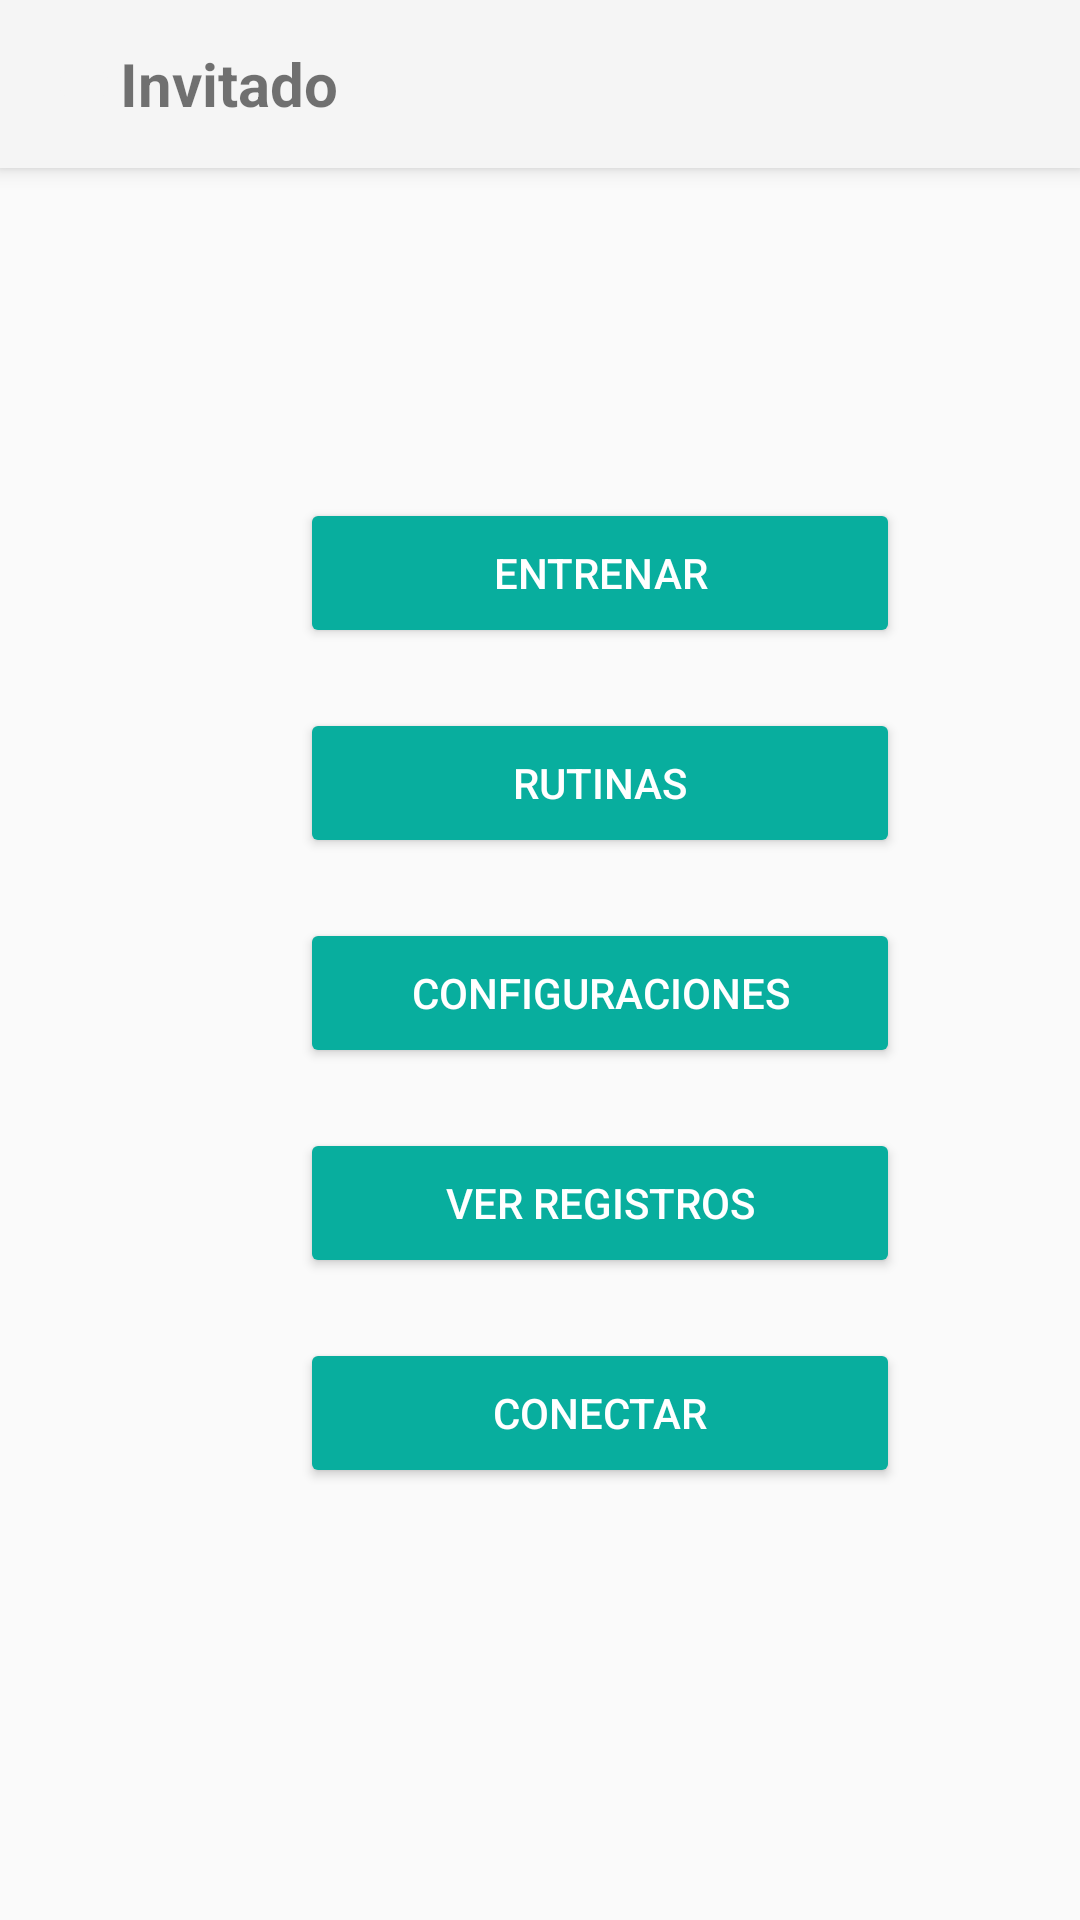

This screen was rendered from an Android layout file. Write that file and the resources it references.
<!-- AndroidManifest.xml: application theme AppTheme -->
<!-- res/layout/opciones.xml -->
<?xml version="1.0" encoding="utf-8"?>


<LinearLayout android:orientation="vertical" android:layout_width="match_parent" android:layout_height="match_parent"
    xmlns:android="http://schemas.android.com/apk/res/android">

    <Toolbar
        android:layout_width="match_parent"
        android:layout_height="wrap_content"
        android:elevation="4dp"
        android:background="@color/colorPrimary">
        <ImageButton
            android:id="@+id/btn_opregresar"
            android:layout_width="wrap_content"
            android:layout_height="wrap_content"
            android:src="@drawable/ic_arrow_back"
            android:layout_marginStart="0dp"
            android:backgroundTint="@color/colorPrimary"
            />
        <TextView
            android:id="@+id/nombreusuario"
            android:layout_width="wrap_content"
            android:layout_height="wrap_content"
            android:textSize="20dp"
            android:textStyle="bold"
            android:text="Invitado"/>

    </Toolbar>



    <Button
        android:id="@+id/btn_entrenar"
        android:layout_width="200dp"
        android:layout_height="50dp"
        android:layout_marginTop="110dp"
        android:layout_marginLeft="100dp"
        android:text="ENTRENAR"
        android:textColor="#FFFFFF"
        android:backgroundTint="#08AE9E"
        />


    <Button
        android:id="@+id/btn_rutina"
        android:layout_width="200dp"
        android:layout_height="50dp"
        android:layout_marginTop="20dp"
        android:layout_marginLeft="100dp"
        android:text="RUTINAS"
        android:textColor="#FFFFFF"
        android:backgroundTint="#08AE9E"
        />

    <Button
        android:id="@+id/btn_config"
        android:layout_width="200dp"
        android:layout_height="50dp"
        android:layout_marginTop="20dp"
        android:layout_marginLeft="100dp"
        android:text="CONFIGURACIONES"
        android:textColor="#FFFFFF"
        android:backgroundTint="#08AE9E"
        />

    <Button
        android:id="@+id/btn_registro"
        android:layout_width="200dp"
        android:layout_height="50dp"
        android:layout_marginTop="20dp"
        android:layout_marginLeft="100dp"
        android:text="VER REGISTROS"
        android:textColor="#FFFFFF"
        android:backgroundTint="#08AE9E"
        />

    <Button
        android:id="@+id/btn_con"
        android:layout_width="200dp"
        android:layout_height="50dp"
        android:layout_marginTop="20dp"
        android:layout_marginLeft="100dp"
        android:text="CONECTAR"
        android:textColor="#FFFFFF"
        android:backgroundTint="#08AE9E"
        />






</LinearLayout>
<!-- resources referenced by this layout -->
<resources>
  <color name="colorPrimary">#f5f5f5</color>
  <style name="AppTheme" parent="Theme.AppCompat.Light.NoActionBar">
          
          <item name="colorPrimary">@color/colorPrimary</item>
          <item name="colorPrimaryDark">@color/colorPrimaryDark</item>
          <item name="colorAccent">@color/colorAccent</item>
      </style>
  <color name="colorPrimaryDark">#757575</color>
  <color name="colorAccent">#009688</color>
</resources>
